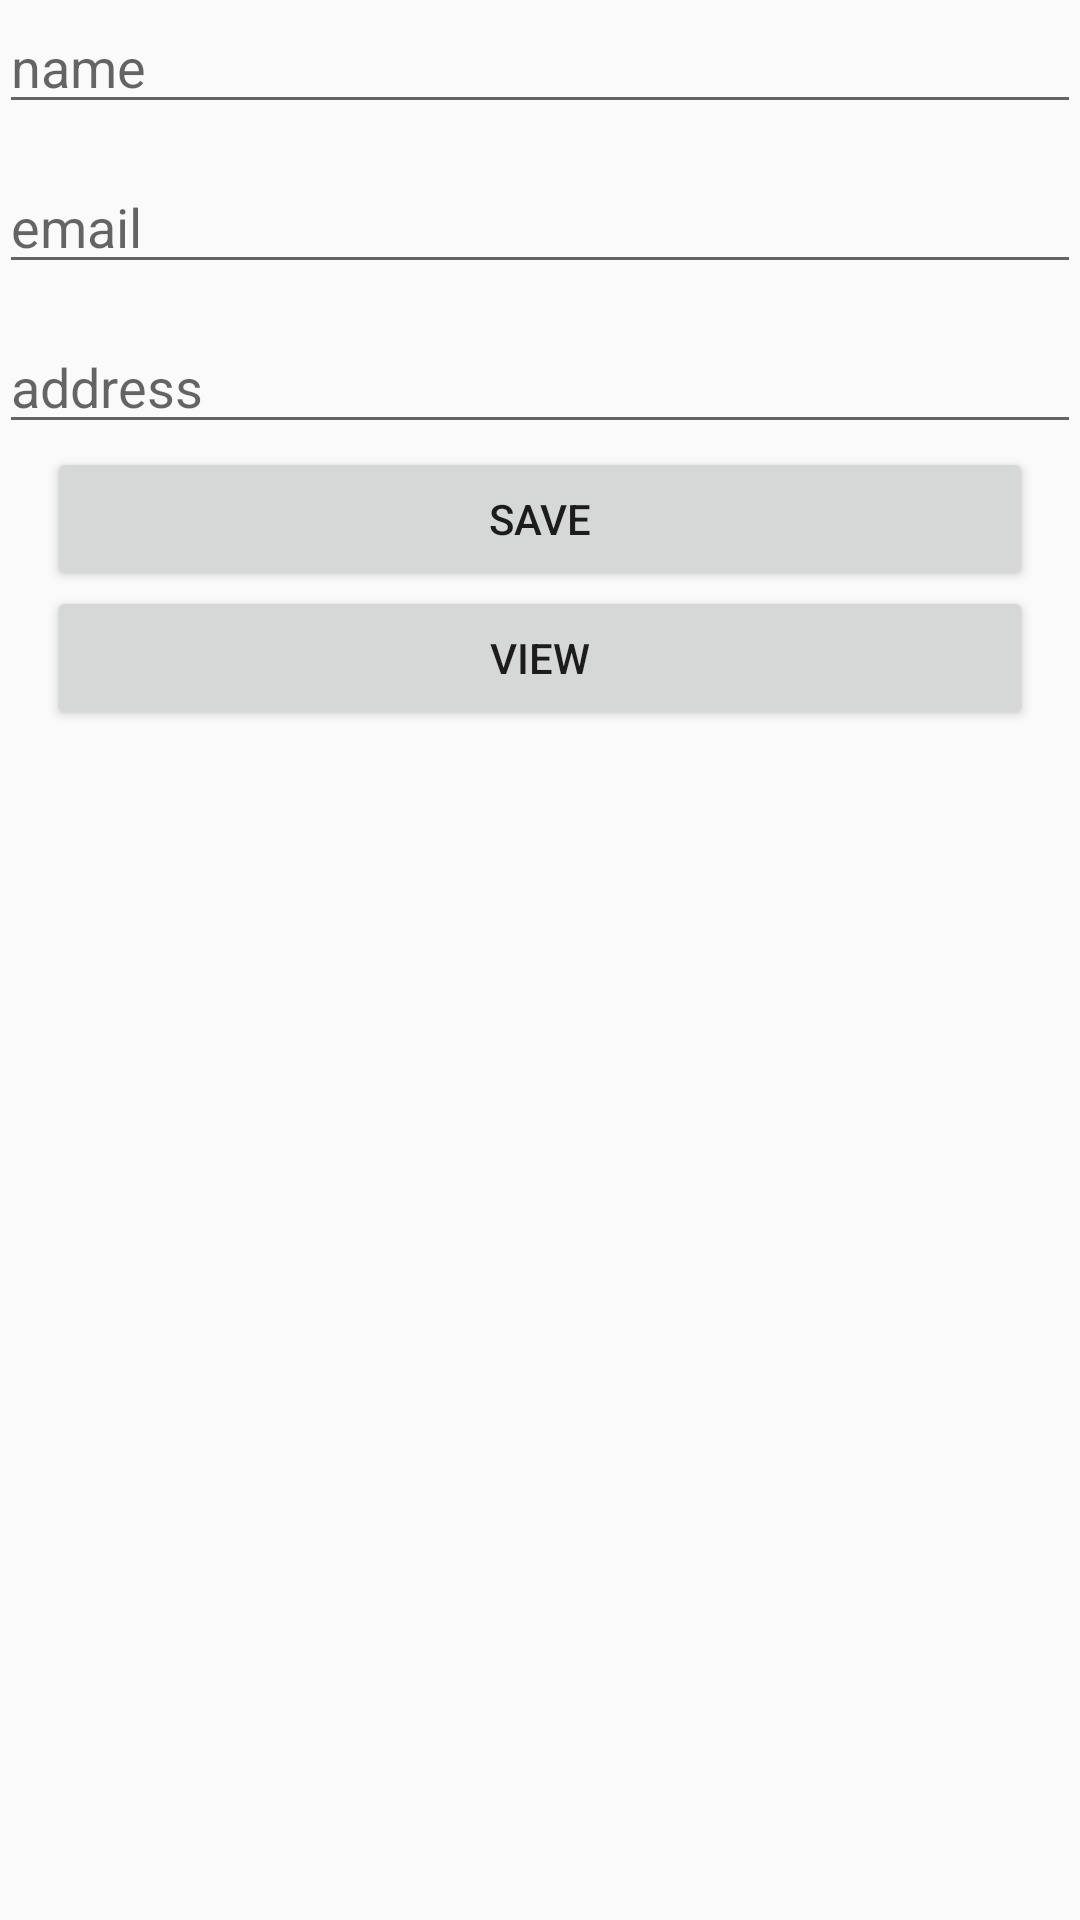

Write the Android layout XML for this screen, with the resource values it uses.
<!-- AndroidManifest.xml: application theme AppTheme -->
<!-- res/layout/activity_listing.xml -->
<?xml version="1.0" encoding="utf-8"?>

<RelativeLayout xmlns:android="http://schemas.android.com/apk/res/android"
    xmlns:tools="http://schemas.android.com/tools"
    android:id="@+id/activity_main"
    android:layout_width="match_parent"
    android:layout_height="match_parent"
    android:paddingBottom="@dimen/activity_vertical_margin"
    android:paddingLeft="@dimen/activity_horizontal_margin"
    android:paddingRight="@dimen/activity_horizontal_margin"
    android:paddingTop="@dimen/activity_vertical_margin"
    tools:context="com.semesterproject.firebase.ListingActivity">


    <EditText
        android:layout_width="wrap_content"
        android:layout_height="wrap_content"
        android:inputType="textPersonName"
        android:ems="10"
        android:layout_alignParentTop="true"
        android:layout_alignParentLeft="true"
        android:layout_alignParentStart="true"
        android:id="@+id/etname"
        android:layout_alignParentRight="true"
        android:layout_alignParentEnd="true"
        android:hint="name" />

    <EditText
        android:layout_width="wrap_content"
        android:layout_height="wrap_content"
        android:inputType="textPersonName"
        android:ems="10"
        android:layout_below="@+id/etname"
        android:layout_alignParentLeft="true"
        android:layout_alignParentStart="true"
        android:layout_marginTop="12dp"
        android:id="@+id/eemail"
        android:layout_alignParentRight="true"
        android:layout_alignParentEnd="true"
        android:hint="email" />

    <EditText
        android:layout_width="wrap_content"
        android:layout_height="wrap_content"
        android:inputType="text"
        android:ems="10"
        android:layout_below="@+id/eemail"
        android:layout_alignParentLeft="true"
        android:layout_alignParentStart="true"
        android:layout_marginTop="12dp"
        android:id="@+id/eaddress"
        android:layout_alignParentRight="true"
        android:layout_alignParentEnd="true"
        android:hint="address" />


    <Button
        android:id="@+id/save"
        android:layout_width="wrap_content"
        android:layout_height="wrap_content"
        android:layout_below="@+id/eaddress"
        android:layout_alignParentStart="true"
        android:layout_alignParentLeft="true"
        android:layout_alignParentEnd="true"
        android:layout_alignParentRight="true"
        android:layout_marginStart="16dp"
        android:layout_marginLeft="16dp"
        android:layout_marginTop="1dp"
        android:layout_marginEnd="16dp"
        android:layout_marginRight="16dp"
        android:text="Save" />

    <Button
        android:id="@+id/view"
        android:layout_width="wrap_content"
        android:layout_height="wrap_content"
        android:layout_below="@+id/save"
        android:layout_alignParentStart="true"
        android:layout_alignParentLeft="true"
        android:layout_alignParentEnd="true"
        android:layout_alignParentRight="true"
        android:layout_marginStart="16dp"
        android:layout_marginLeft="16dp"
        android:layout_marginTop="-2dp"
        android:layout_marginEnd="16dp"
        android:layout_marginRight="16dp"
        android:text="view" />

    <android.support.v7.widget.RecyclerView
        android:id="@+id/rview"
        android:layout_width="344dp"
        android:layout_height="504dp"
        android:layout_below="@+id/view"
        android:layout_centerHorizontal="true"
        android:layout_marginTop="-7dp">


    </android.support.v7.widget.RecyclerView>

    <Button
        android:id="@+id/profile"
        android:layout_width="209dp"
        android:layout_height="37dp"
        android:layout_below="@+id/rview"
        android:layout_alignParentStart="true"
        android:layout_alignParentLeft="true"
        android:layout_alignParentEnd="true"
        android:layout_alignParentRight="true"
        android:layout_alignParentBottom="true"
        android:layout_marginStart="77dp"
        android:layout_marginLeft="77dp"
        android:layout_marginTop="11dp"
        android:layout_marginEnd="82dp"
        android:layout_marginRight="82dp"
        android:layout_marginBottom="16dp"
        android:text="Profile" />


</RelativeLayout>
<!-- resources referenced by this layout -->
<resources>
  <style name="AppTheme" parent="Theme.AppCompat.Light.DarkActionBar">
          
          <item name="colorPrimary">@color/colorPrimary</item>
          <item name="colorPrimaryDark">@color/colorPrimaryDark</item>
          <item name="colorAccent">@color/colorAccent</item>
          <item name="windowActionBar">false</item>
          <item name="windowNoTitle">true</item>
      </style>
  <color name="colorPrimary">#00B873</color>
  <color name="colorPrimaryDark">#303F9F</color>
  <color name="colorAccent">#FF4081</color>
</resources>
